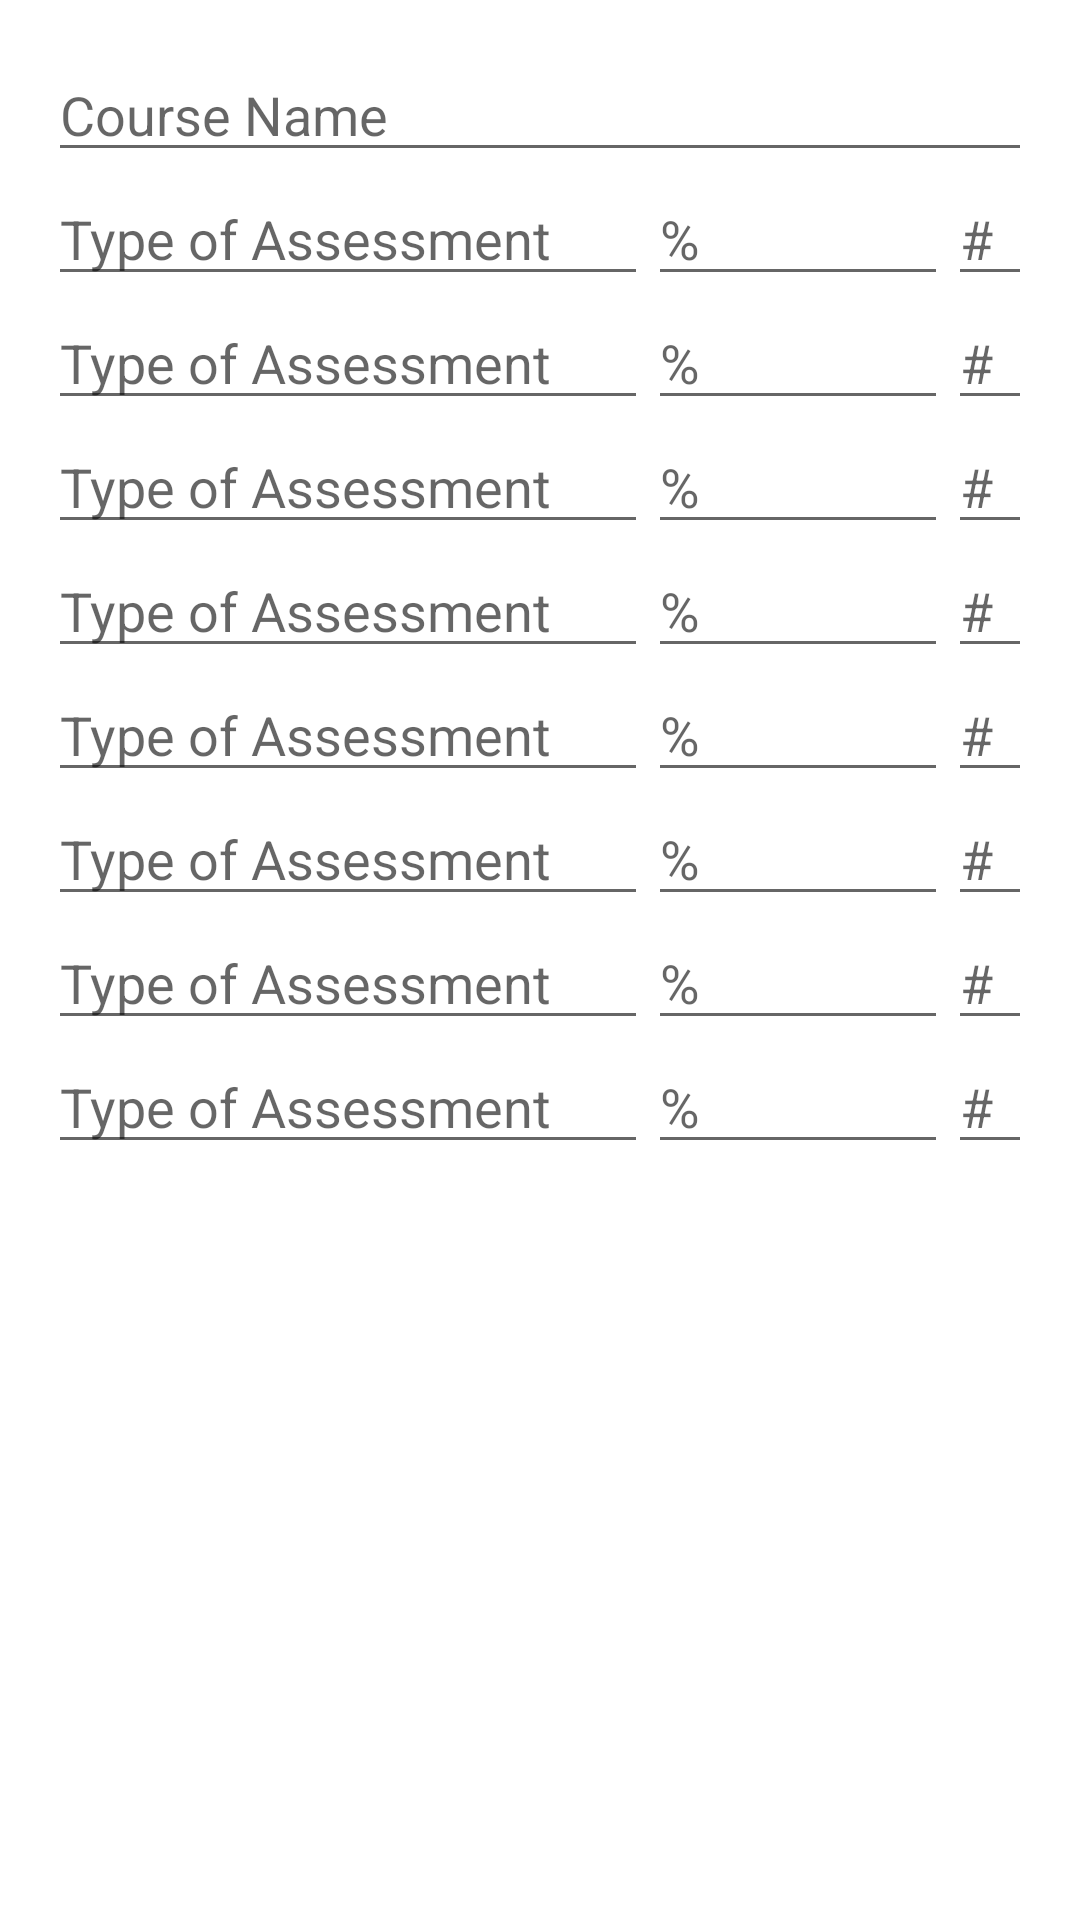

Android layout source for this screen:
<!-- AndroidManifest.xml: application theme Theme.GradeTracker -->
<!-- res/layout/add_course_dialog.xml -->
<?xml version="1.0" encoding="utf-8"?>
<RelativeLayout xmlns:android="http://schemas.android.com/apk/res/android"
    android:layout_width="match_parent"
    android:layout_height="match_parent"
    android:padding="16dp">

    <EditText
        android:id="@+id/assessments8"
        android:layout_width="100dp"
        android:layout_height="wrap_content"
        android:layout_below="@id/catagory7"
        android:layout_marginTop="0dp"
        android:layout_toRightOf="@+id/weight2"
        android:hint="#" />

    <EditText
        android:id="@+id/assessments7"
        android:layout_width="100dp"
        android:layout_height="wrap_content"
        android:layout_below="@id/catagory6"
        android:layout_marginTop="0dp"
        android:layout_toRightOf="@+id/weight2"
        android:hint="#" />

    <EditText
        android:id="@+id/assessments6"
        android:layout_width="100dp"
        android:layout_height="wrap_content"
        android:layout_below="@id/catagory5"
        android:layout_marginTop="0dp"
        android:layout_toRightOf="@+id/weight2"
        android:hint="#" />

    <EditText
        android:id="@+id/assessments5"
        android:layout_width="100dp"
        android:layout_height="wrap_content"
        android:layout_below="@id/catagory4"
        android:layout_marginTop="0dp"
        android:layout_toRightOf="@+id/weight2"
        android:hint="#" />

    <EditText
        android:id="@+id/assessments4"
        android:layout_width="100dp"
        android:layout_height="wrap_content"
        android:layout_below="@id/catagory3"
        android:layout_marginTop="0dp"
        android:layout_toRightOf="@+id/weight2"
        android:hint="#" />

    <EditText
        android:id="@+id/assessments3"
        android:layout_width="100dp"
        android:layout_height="wrap_content"
        android:layout_below="@id/catagory2"
        android:layout_marginTop="0dp"
        android:layout_toRightOf="@+id/weight2"
        android:hint="#" />

    <EditText
        android:id="@+id/weight8"
        android:layout_width="100dp"
        android:layout_height="wrap_content"
        android:layout_below="@id/catagory7"
        android:layout_marginTop="0dp"
        android:layout_toRightOf="@+id/catagory2"
        android:hint="%" />

    <EditText
        android:id="@+id/weight7"
        android:layout_width="100dp"
        android:layout_height="wrap_content"
        android:layout_below="@id/catagory6"
        android:layout_marginTop="0dp"
        android:layout_toRightOf="@+id/catagory2"
        android:hint="%" />

    <EditText
        android:id="@+id/weight6"
        android:layout_width="100dp"
        android:layout_height="wrap_content"
        android:layout_below="@id/catagory5"
        android:layout_marginTop="0dp"
        android:layout_toRightOf="@+id/catagory2"
        android:hint="%" />

    <EditText
        android:id="@+id/weight5"
        android:layout_width="100dp"
        android:layout_height="wrap_content"
        android:layout_below="@id/catagory4"
        android:layout_toRightOf="@+id/catagory2"
        android:hint="%" />

    <EditText
        android:id="@+id/weight4"
        android:layout_width="100dp"
        android:layout_height="wrap_content"
        android:layout_below="@id/catagory3"
        android:layout_marginTop="0dp"
        android:layout_toRightOf="@+id/catagory2"
        android:hint="%" />

    <EditText
        android:id="@+id/weight3"
        android:layout_width="100dp"
        android:layout_height="wrap_content"
        android:layout_below="@id/catagory2"
        android:layout_marginTop="0dp"
        android:layout_toRightOf="@+id/catagory2"
        android:hint="%" />

    <EditText
        android:id="@+id/catagory8"
        android:layout_width="200dp"
        android:layout_height="wrap_content"
        android:layout_below="@id/catagory7"
        android:hint="Type of Assessment" />

    <EditText
        android:id="@+id/catagory7"
        android:layout_width="200dp"
        android:layout_height="wrap_content"
        android:layout_below="@id/catagory6"
        android:hint="Type of Assessment" />

    <EditText
        android:id="@+id/catagory6"
        android:layout_width="200dp"
        android:layout_height="wrap_content"
        android:layout_below="@id/catagory5"
        android:hint="Type of Assessment" />

    <EditText
        android:id="@+id/catagory5"
        android:layout_width="200dp"
        android:layout_height="wrap_content"
        android:layout_below="@id/catagory4"
        android:hint="Type of Assessment" />

    <EditText
        android:id="@+id/catagory4"
        android:layout_width="200dp"
        android:layout_height="wrap_content"
        android:layout_below="@id/catagory3"
        android:hint="Type of Assessment" />

    <EditText
        android:id="@+id/catagory3"
        android:layout_width="200dp"
        android:layout_height="wrap_content"
        android:layout_below="@id/catagory2"
        android:hint="Type of Assessment" />

    <EditText
        android:id="@+id/course_name"
        android:layout_width="match_parent"
        android:layout_height="wrap_content"
        android:hint="Course Name" />

    <EditText
        android:id="@+id/catagory1"
        android:layout_width="200dp"
        android:layout_height="wrap_content"
        android:layout_below="@+id/course_name"
        android:hint="Type of Assessment" />

    <EditText
        android:id="@+id/weight1"
        android:layout_width="100dp"
        android:layout_height="wrap_content"
        android:layout_below="@+id/course_name"
        android:layout_marginTop="0dp"
        android:layout_toRightOf="@+id/catagory1"
        android:hint="%" />

    <EditText
        android:id="@+id/assessments1"
        android:layout_width="100dp"
        android:layout_height="wrap_content"
        android:layout_below="@+id/course_name"
        android:layout_marginTop="0dp"
        android:layout_toRightOf="@+id/weight1"
        android:hint="#" />

    <EditText
        android:id="@+id/catagory2"
        android:layout_width="200dp"
        android:layout_height="wrap_content"
        android:layout_below="@+id/catagory1"
        android:hint="Type of Assessment" />

    <EditText
        android:id="@+id/weight2"
        android:layout_width="100dp"
        android:layout_height="wrap_content"
        android:layout_below="@+id/catagory1"
        android:layout_marginLeft="0dp"
        android:layout_marginTop="0dp"
        android:layout_toRightOf="@+id/catagory2"
        android:hint="%" />

    <EditText
        android:id="@+id/assessments2"
        android:layout_width="100dp"
        android:layout_height="wrap_content"
        android:layout_below="@+id/catagory1"
        android:layout_marginTop="0dp"
        android:layout_toRightOf="@+id/weight2"
        android:hint="#" />


</RelativeLayout>
<!-- resources referenced by this layout -->
<resources>
  <style name="Theme.GradeTracker" parent="Theme.MaterialComponents.DayNight.DarkActionBar">
          
          <item name="colorPrimary">@color/app_color</item>
          <item name="colorPrimaryVariant">@color/notification_bar</item>
          <item name="colorOnPrimary">@color/white</item>
          
          <item name="colorSecondary">@color/teal_200</item>
          <item name="colorSecondaryVariant">@color/teal_700</item>
          <item name="colorOnSecondary">@color/text_colour</item>
          
          <item name="android:statusBarColor" tools:targetApi="l">?attr/colorPrimaryVariant</item>
          
          <item name="fontFamily">@font/montserrat</item>
      </style>
  <color name="app_color">#77A6B6</color>
  <color name="notification_bar">#4D7298</color>
  <color name="white">#FFFFFF</color>
  <color name="teal_700">#FF018786</color>
  <color name="text_colour">#FF000000</color>
  <!-- not gathered from this repository: default colours our renderer supplied (Android Studio template values) -->
  <color name="teal_200">#FF03DAC5</color>
</resources>
